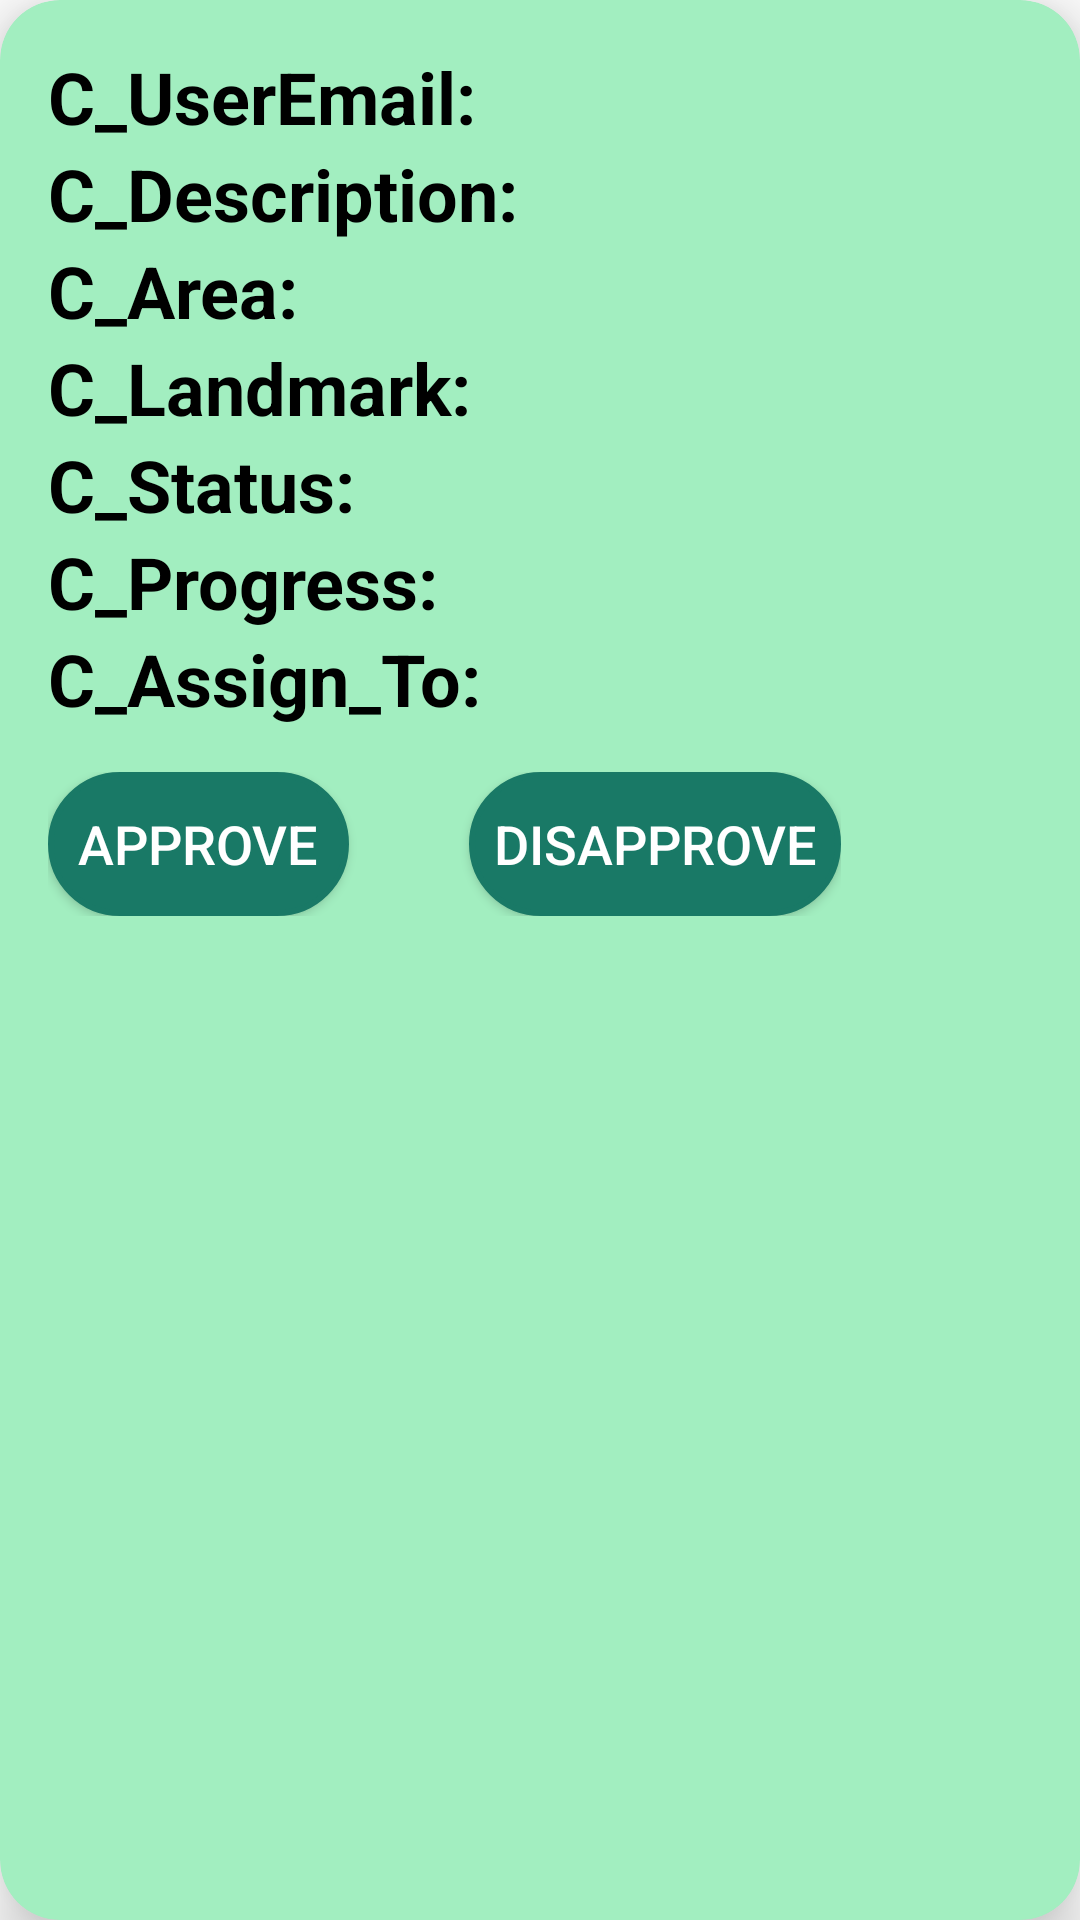

Reconstruct the res/layout file that produces this screen, plus the resources it refers to.
<!-- AndroidManifest.xml: application theme Theme.WasteManagement -->
<!-- res/layout/admin_allcomplaint_page.xml -->
<?xml version="1.0" encoding="utf-8"?>
<androidx.cardview.widget.CardView xmlns:android="http://schemas.android.com/apk/res/android"
    android:layout_width="match_parent"
    android:layout_height="wrap_content"
    xmlns:app="http://schemas.android.com/apk/res-auto"
    app:cardElevation="12dp"
    app:cardCornerRadius="20dp"
    android:padding="8dp"
    android:layout_marginBottom="20dp"
    android:backgroundTint="@color/ligreen"
    app:circularflow_radiusInDP="5dp"

    >
    <LinearLayout
        android:layout_width="match_parent"
        android:layout_height="wrap_content"
        android:layout_margin="16dp"
        android:orientation="vertical"
        >
        <LinearLayout
            android:layout_width="wrap_content"
            android:layout_height="wrap_content"
            android:orientation="horizontal"
            android:layout_gravity="center_vertical"
            >
            <TextView
                android:layout_width="wrap_content"
                android:layout_height="wrap_content"
                android:text="C_UserEmail: "
                android:textStyle="bold"
                android:textSize="24dp"
                android:textColor="@color/black"/>
            <TextView
                android:layout_width="wrap_content"
                android:layout_height="wrap_content"
                android:id="@+id/CuName"
                android:textSize="24dp"
                android:textColor="@color/black"/>


        </LinearLayout>
        <LinearLayout
            android:layout_width="wrap_content"
            android:layout_height="wrap_content"
            android:orientation="horizontal"
            android:layout_gravity="center_vertical"
            >
            <TextView
                android:layout_width="wrap_content"
                android:layout_height="wrap_content"
                android:text="C_Description: "
                android:textStyle="bold"
                android:textSize="24dp"
                android:textColor="@color/black"/>
            <TextView
                android:layout_width="wrap_content"
                android:layout_height="wrap_content"
                android:id="@+id/CDes"
                android:textSize="24dp"
                android:textColor="@color/black"/>


        </LinearLayout>
        <LinearLayout
            android:layout_width="wrap_content"
            android:layout_height="wrap_content"
            android:orientation="horizontal"
            android:layout_gravity="center_vertical"
            >
            <TextView
                android:layout_width="wrap_content"
                android:layout_height="wrap_content"
                android:text="C_Area: "
                android:textStyle="bold"
                android:textSize="24dp"
                android:textColor="@color/black"/>
            <TextView
                android:layout_width="wrap_content"
                android:layout_height="wrap_content"
                android:id="@+id/CArea"
                android:textSize="24dp"
                android:textColor="@color/black"/>


        </LinearLayout>
        <LinearLayout
            android:layout_width="wrap_content"
            android:layout_height="wrap_content"
            android:orientation="horizontal"
            android:layout_gravity="center_vertical"
            >
            <TextView
                android:layout_width="wrap_content"
                android:layout_height="wrap_content"
                android:text="C_Landmark: "
                android:textStyle="bold"
                android:textSize="24dp"
                android:textColor="@color/black"/>
            <TextView
                android:layout_width="wrap_content"
                android:layout_height="wrap_content"
                android:id="@+id/CLandmark"
                android:textSize="24dp"
                android:textColor="@color/black"/>


        </LinearLayout>
        <LinearLayout
            android:layout_width="wrap_content"
            android:layout_height="wrap_content"
            android:orientation="horizontal"
            android:layout_gravity="center_vertical"
            >
            <TextView
                android:layout_width="wrap_content"
                android:layout_height="wrap_content"
                android:text="C_Status: "
                android:textStyle="bold"
                android:textSize="24dp"
                android:textColor="@color/black"/>
            <TextView
                android:layout_width="wrap_content"
                android:layout_height="wrap_content"
                android:id="@+id/CStatus"
                android:textSize="24dp"
                android:textColor="@color/black"/>


        </LinearLayout>
        <LinearLayout
            android:layout_width="wrap_content"
            android:layout_height="wrap_content"
            android:orientation="horizontal"
            android:layout_gravity="center_vertical"
            >
            <TextView
                android:layout_width="wrap_content"
                android:layout_height="wrap_content"
                android:text="C_Progress: "
                android:textStyle="bold"
                android:textSize="24dp"
                android:textColor="@color/black"/>
            <TextView
                android:layout_width="wrap_content"
                android:layout_height="wrap_content"
                android:id="@+id/CProgress"
                android:textSize="24dp"
                android:textColor="@color/black"/>


        </LinearLayout>
        <LinearLayout
            android:layout_width="wrap_content"
            android:layout_height="wrap_content"
            android:orientation="horizontal"
            android:layout_gravity="center_vertical"
            >
            <TextView
                android:layout_width="wrap_content"
                android:layout_height="wrap_content"
                android:text="C_Assign_To: "
                android:textStyle="bold"
                android:textSize="24dp"
                android:textColor="@color/black"/>
            <TextView
                android:layout_width="wrap_content"
                android:layout_height="wrap_content"
                android:id="@+id/CAssign"
                android:textSize="24dp"
                android:textColor="@color/black"/>


        </LinearLayout>
        <LinearLayout
            android:layout_width="wrap_content"
            android:layout_height="wrap_content"
            android:orientation="horizontal"
            android:layout_gravity="center_vertical"
            android:layout_marginTop="15dp"
            >

            <androidx.appcompat.widget.AppCompatButton
                android:background="@drawable/rounded_button"
                android:id="@+id/approveCBtn"
                android:padding="10dp"
                android:layout_width="wrap_content"
                android:layout_height="wrap_content"
                android:backgroundTint="@color/green"
                android:text="Approve"
                android:textColor="@color/white"

                android:textSize="18dp"

                />
            <androidx.appcompat.widget.AppCompatButton
                android:background="@drawable/rounded_button"
                android:padding="8dp"
                android:layout_marginLeft="5dp"
                android:layout_marginRight="5dp"
                android:id="@+id/disapproveCBtn"
                android:layout_width="wrap_content"
                android:layout_height="wrap_content"
                android:backgroundTint="@color/green"
                android:text="disapprove"
                android:textColor="@color/white"
                android:layout_marginStart="40dp"
                android:textSize="18dp"

                />


        </LinearLayout>





    </LinearLayout>


</androidx.cardview.widget.CardView>
<!-- resources referenced by this layout -->
<resources>
  <color name="black">#FF000000</color>
  <color name="green">#197966</color>
  <color name="ligreen">#A2EEC0</color>
  <color name="white">#FFFFFFFF</color>
  <!-- drawable rounded_button (drawable) -->
  <?xml version="1.0" encoding="utf-8"?>
  <shape xmlns:android="http://schemas.android.com/apk/res/android"
      android:shape="rectangle">
      <solid android:color="@color/green"/>
      <corners android:radius="30dp"/>
  
  
      <stroke
          android:width="2dp"
          android:color="@color/green"
  
          />
  
  </shape>
  <style name="Theme.WasteManagement" parent="Theme.MaterialComponents.DayNight.NoActionBar">
          
          <item name="colorPrimary">@color/purple_500</item>
          <item name="colorPrimaryVariant">@color/purple_700</item>
          <item name="colorOnPrimary">@color/white</item>
          
          <item name="colorSecondary">@color/teal_200</item>
          <item name="colorSecondaryVariant">@color/teal_700</item>
          <item name="colorOnSecondary">@color/black</item>
          
          <item name="android:statusBarColor">?attr/colorPrimaryVariant</item>
          
      </style>
  <color name="purple_500">#FF6200EE</color>
  <color name="purple_700">#009688</color>
  <color name="teal_200">#FF03DAC5</color>
  <color name="teal_700">#FF018786</color>
</resources>
